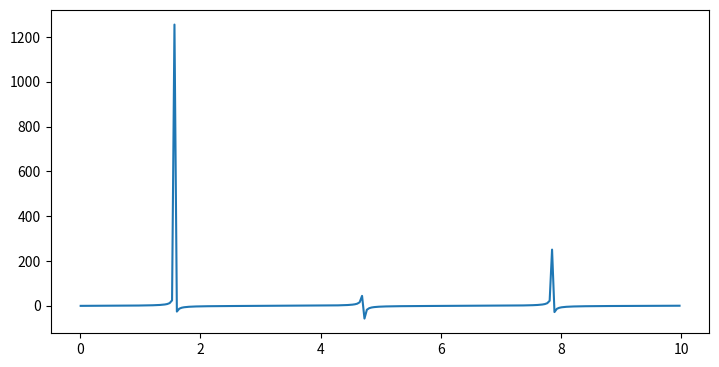

The matplotlib source for this figure: (Note: this script raises an exception after producing the figure.)
import numpy as np
import matplotlib.pyplot as plt

theta = np.arange(0.01, 10., 0.04)
ytan = np.tan(theta)

plt.figure(figsize=(8.5, 4.2))
plt.plot(theta, ytan)
plt.show()
plt.savefig('figures/tanPlot0.pdf')
